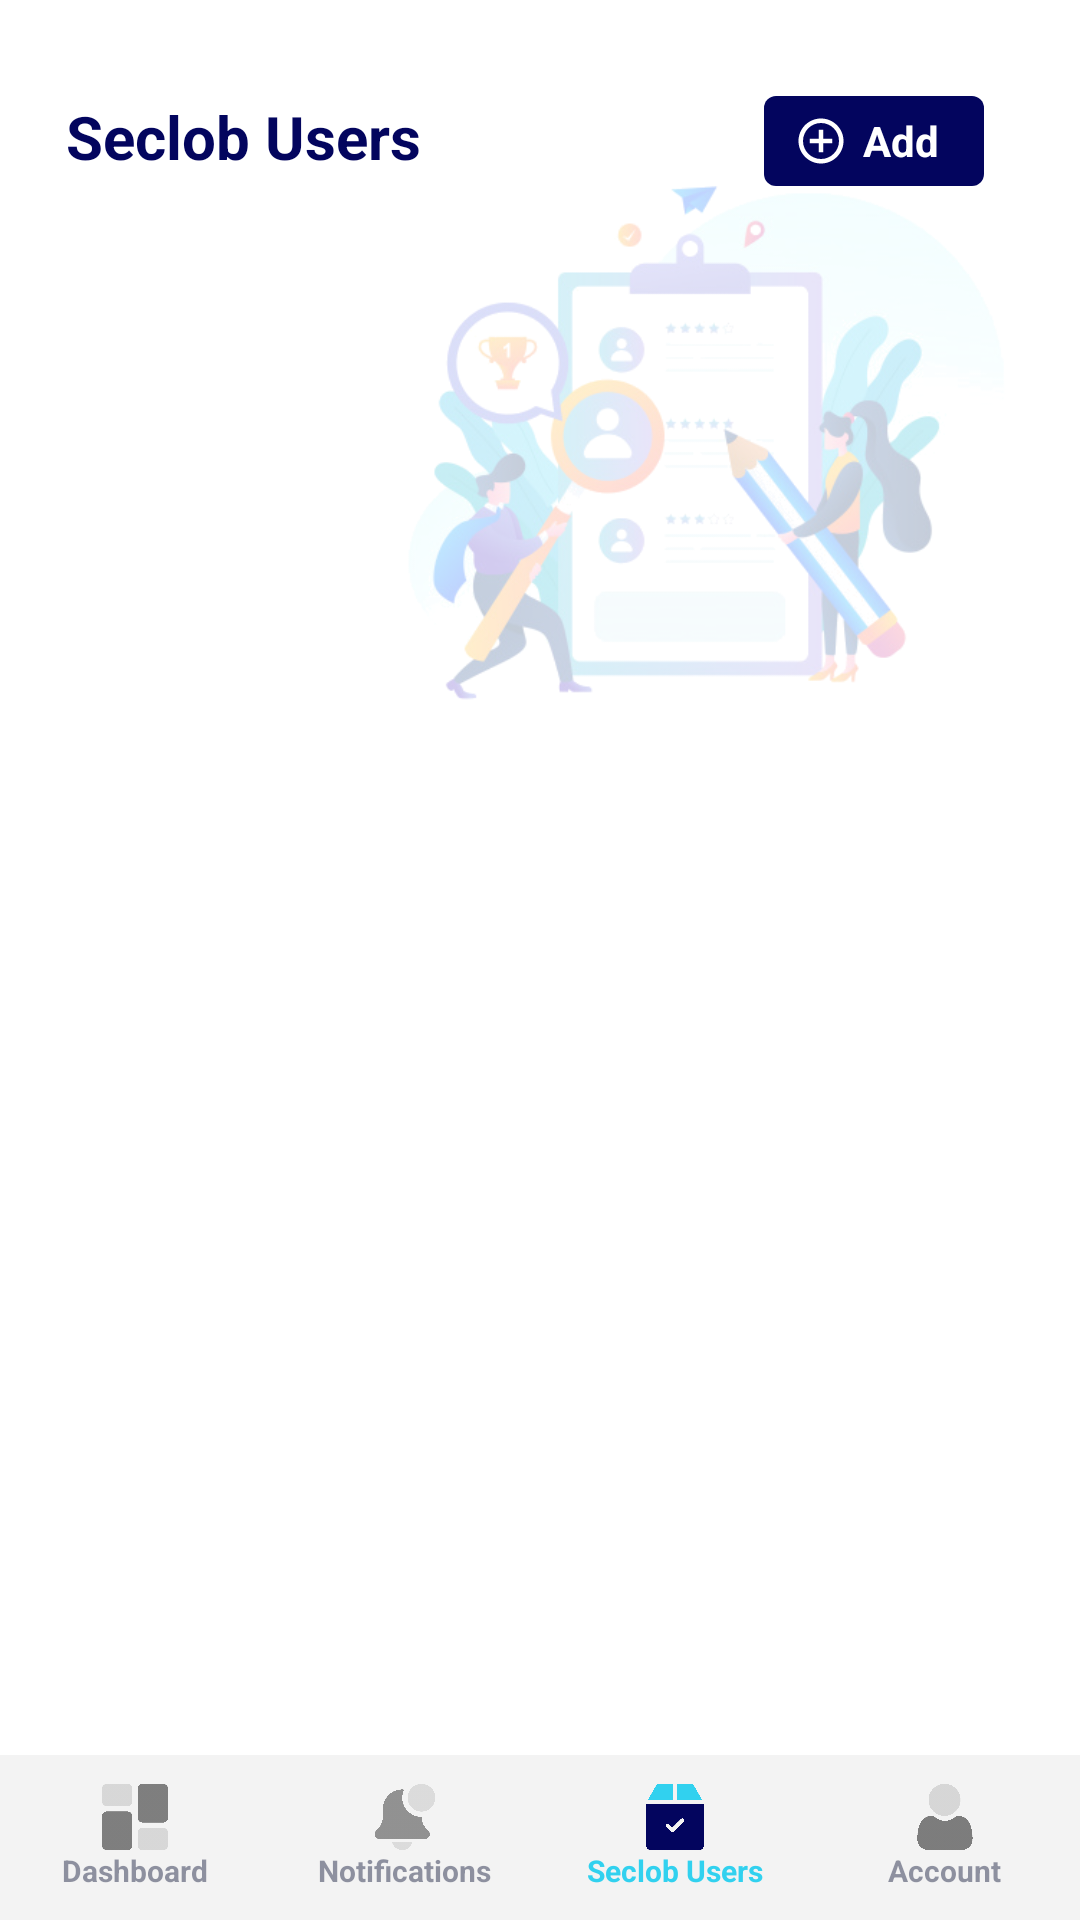

Here is an Android app screen rendered from its layout file. Give the layout XML and the strings, colors and styles it references.
<!-- AndroidManifest.xml: application theme Theme.PLEXPAY -->
<!-- res/layout/activity_history.xml -->
<?xml version="1.0" encoding="utf-8"?>

<androidx.constraintlayout.widget.ConstraintLayout xmlns:android="http://schemas.android.com/apk/res/android"
    xmlns:app="http://schemas.android.com/apk/res-auto"
    xmlns:tools="http://schemas.android.com/tools"
    android:layout_width="match_parent"
    android:layout_height="match_parent"
    tools:context=".HistoryActivity">

    <LinearLayout
        android:id="@+id/linearLayout7"
        android:layout_width="match_parent"
        android:layout_height="55dp"
        android:background="#ABEEEEEE"
        android:orientation="horizontal"
        app:layout_constraintBottom_toBottomOf="parent"
        app:layout_constraintEnd_toEndOf="parent"
        app:layout_constraintStart_toStartOf="parent"
        app:layout_constraintTop_toTopOf="parent"
        app:layout_constraintVertical_bias="1.0">

        <LinearLayout
            android:layout_width="match_parent"
            android:layout_height="match_parent"
            android:layout_weight="1"
            android:background="@drawable/ripple"
            android:clickable="true"
            android:gravity="center"
            android:onClick="DashboardBtn"
            android:orientation="vertical"
            android:padding="5dp">

            <ImageView
                android:id="@+id/img_dashboardh"
                android:layout_width="22dp"
                android:layout_height="22dp"
                android:scaleType="fitXY"
                android:src="@drawable/dashboad_d" />

            <TextView
                android:id="@+id/txt_dashboardh"
                android:layout_width="wrap_content"
                android:layout_height="wrap_content"
                android:fontFamily="sans-serif"
                android:text="Dashboard"
                android:textColor="@color/dull"
                android:textSize="10dp"
                android:textStyle="bold" />

        </LinearLayout>

        <LinearLayout
            android:layout_width="match_parent"
            android:layout_height="match_parent"
            android:layout_weight="1"
            android:background="@drawable/ripple"
            android:clickable="true"
            android:gravity="center"
            android:onClick="MoreBtn"
            android:orientation="vertical"
            android:padding="5dp">

            <ImageView
                android:id="@+id/img_moreh"
                android:layout_width="22dp"
                android:layout_height="22dp"
                android:scaleType="fitXY"
                android:src="@drawable/more_d" />

            <TextView
                android:id="@+id/txt_moreh"
                android:layout_width="wrap_content"
                android:layout_height="wrap_content"
                android:fontFamily="sans-serif"
                android:text="Notifications"
                android:textColor="@color/dull"
                android:textSize="10dp"
                android:textStyle="bold" />

        </LinearLayout>

        <LinearLayout
            android:layout_width="match_parent"
            android:layout_height="match_parent"
            android:layout_weight="1"
            android:background="@drawable/ripple"
            android:gravity="center"
            android:orientation="vertical"
            android:padding="5dp">

            <ImageView
                android:id="@+id/img_historyh"
                android:layout_width="22dp"
                android:layout_height="22dp"
                android:scaleType="fitXY"
                android:src="@drawable/history" />

            <TextView
                android:id="@+id/txt_historyh"
                android:layout_width="wrap_content"
                android:layout_height="wrap_content"
                android:fontFamily="sans-serif"
                android:text="Seclob Users"
                android:textColor="@color/purple_700"
                android:textSize="10dp"
                android:textStyle="bold" />

        </LinearLayout>

        <LinearLayout
            android:layout_width="match_parent"
            android:layout_height="match_parent"
            android:layout_weight="1"
            android:background="@drawable/ripple"
            android:clickable="true"
            android:gravity="center"
            android:onClick="AccountBtn"
            android:orientation="vertical"
            android:padding="5dp">

            <ImageView
                android:id="@+id/img_accounth"
                android:layout_width="22dp"
                android:layout_height="22dp"
                android:scaleType="fitXY"
                android:src="@drawable/account_d" />

            <TextView
                android:id="@+id/txt_accounth"
                android:layout_width="wrap_content"
                android:layout_height="wrap_content"
                android:fontFamily="sans-serif"
                android:text="Account"
                android:textColor="@color/dull"
                android:textSize="10dp"
                android:textStyle="bold" />

        </LinearLayout>


    </LinearLayout>


    <TextView
        android:id="@+id/textView2"
        android:layout_width="wrap_content"
        android:layout_height="wrap_content"
        android:layout_marginTop="10dp"
        android:padding="22dp"
        android:text="Seclob Users"
        android:textColor="@color/purple_50"
        android:textSize="20dp"
        android:textStyle="bold"
        app:layout_constraintBottom_toBottomOf="parent"
        app:layout_constraintEnd_toEndOf="parent"
        app:layout_constraintHorizontal_bias="0.0"
        app:layout_constraintStart_toStartOf="parent"
        app:layout_constraintTop_toTopOf="parent"
        app:layout_constraintVertical_bias="0.0" />

    <ImageView
        android:id="@+id/imageView2"
        android:layout_width="300dp"
        android:layout_height="300dp"
        android:src="@drawable/cards_bg"
        app:layout_constraintBottom_toBottomOf="parent"
        app:layout_constraintEnd_toEndOf="parent"
        app:layout_constraintHorizontal_bias="1.0"
        app:layout_constraintStart_toStartOf="parent"
        app:layout_constraintTop_toTopOf="parent"
        app:layout_constraintVertical_bias="0.0" />


    <TextView
        android:layout_width="wrap_content"
        android:layout_height="30dp"
        android:layout_marginTop="32dp"
        android:layout_marginEnd="32dp"
        android:background="@drawable/prime"
        android:drawableLeft="@drawable/outline_add_circle_outline_24"
        android:drawablePadding="5dp"
        android:drawableTint="@color/white"
        android:gravity="center"
        android:onClick="Add"
        android:paddingLeft="10dp"
        android:paddingRight="15dp"
        android:text="Add"
        android:textColor="@color/white"
        android:textSize="14dp"
        android:textStyle="bold"
        app:layout_constraintBottom_toTopOf="@+id/linearLayout7"
        app:layout_constraintEnd_toEndOf="parent"
        app:layout_constraintHorizontal_bias="1.0"
        app:layout_constraintStart_toEndOf="@+id/textView2"
        app:layout_constraintTop_toTopOf="parent"
        app:layout_constraintVertical_bias="0.0" />


    <RelativeLayout
        android:layout_width="match_parent"
        android:layout_height="0dp"
        app:layout_constraintBottom_toTopOf="@+id/linearLayout7"
        app:layout_constraintEnd_toEndOf="parent"
        app:layout_constraintStart_toStartOf="parent"
        app:layout_constraintTop_toBottomOf="@+id/textView2">

        <androidx.recyclerview.widget.RecyclerView
            android:id="@+id/userView"
            android:layout_width="match_parent"
            android:layout_height="match_parent" />

    </RelativeLayout>

</androidx.constraintlayout.widget.ConstraintLayout>
<!-- resources referenced by this layout -->
<resources>
  <color name="dull">#80282E4B</color>
  <color name="purple_50">#03055e</color>
  <color name="purple_700">#31d1ef</color>
  <color name="white">#FFFFFFFF</color>
  <!-- drawable account_d: png bitmap (drawable, 11081 bytes) -->
  <!-- drawable cards_bg: png bitmap (drawable, 118942 bytes) -->
  <!-- drawable dashboad_d: png bitmap (drawable, 10133 bytes) -->
  <!-- drawable history: png bitmap (drawable, 10428 bytes) -->
  <!-- drawable more_d: png bitmap (drawable, 11478 bytes) -->
  <!-- drawable outline_add_circle_outline_24 (drawable) -->
  <vector xmlns:android="http://schemas.android.com/apk/res/android"
      android:width="18dp"
      android:height="18dp"
      android:viewportWidth="24"
      android:viewportHeight="24"
      android:tint="?attr/colorControlNormal">
    <path
        android:fillColor="@android:color/white"
        android:pathData="M13,7h-2v4L7,11v2h4v4h2v-4h4v-2h-4L13,7zM12,2C6.48,2 2,6.48 2,12s4.48,10 10,10 10,-4.48 10,-10S17.52,2 12,2zM12,20c-4.41,0 -8,-3.59 -8,-8s3.59,-8 8,-8 8,3.59 8,8 -3.59,8 -8,8z"/>
  </vector>
  <!-- drawable prime (drawable) -->
  <?xml version="1.0" encoding="utf-8"?>
  <shape xmlns:android="http://schemas.android.com/apk/res/android"
      android:shape="rectangle">
      <gradient
          android:angle="90"
          android:endColor="@color/purple_50"
          android:startColor="@color/purple_50"
          android:type="linear" />
      <corners android:radius="4dp"/>
  </shape>
  <!-- drawable ripple (drawable) -->
  <?xml version="1.0" encoding="utf-8"?>
  
  <ripple xmlns:android="http://schemas.android.com/apk/res/android"
      android:color="#56114C5C">
      <item android:id="@android:id/mask">
          <shape android:shape="rectangle">
              <solid android:color="#56114C5C" />
              <corners android:radius="5dp" />
          </shape>
      </item>
      <item android:id="@android:id/background">
          <shape android:shape="rectangle">
              <gradient
                  android:angle="90"
                  android:endColor="#00FFFFFF"
                  android:startColor="#00FFFFFF"
                  android:type="linear" />
              <corners android:radius="5dp" />
          </shape>
      </item>
  </ripple>
  <style name="Theme.PLEXPAY" parent="Theme.MaterialComponents.DayNight.NoActionBar">
          
          <item name="colorPrimary">@color/purple_500</item>
          <item name="colorPrimaryVariant">@color/purple_500</item>
          <item name="colorOnPrimary">@color/white</item>
          
          <item name="colorSecondary">@color/purple_700</item>
          <item name="colorSecondaryVariant">@color/purple_700</item>
          <item name="colorOnSecondary">@color/white</item>
          
          <item name="android:statusBarColor" tools:targetApi="l">?attr/colorPrimaryVariant</item>
          <item name="snackbarStyle">@style/Widget.MaterialComponents.Snackbar.FullWidth</item>
          
      </style>
  <color name="purple_500">#31d1ef</color>
</resources>
